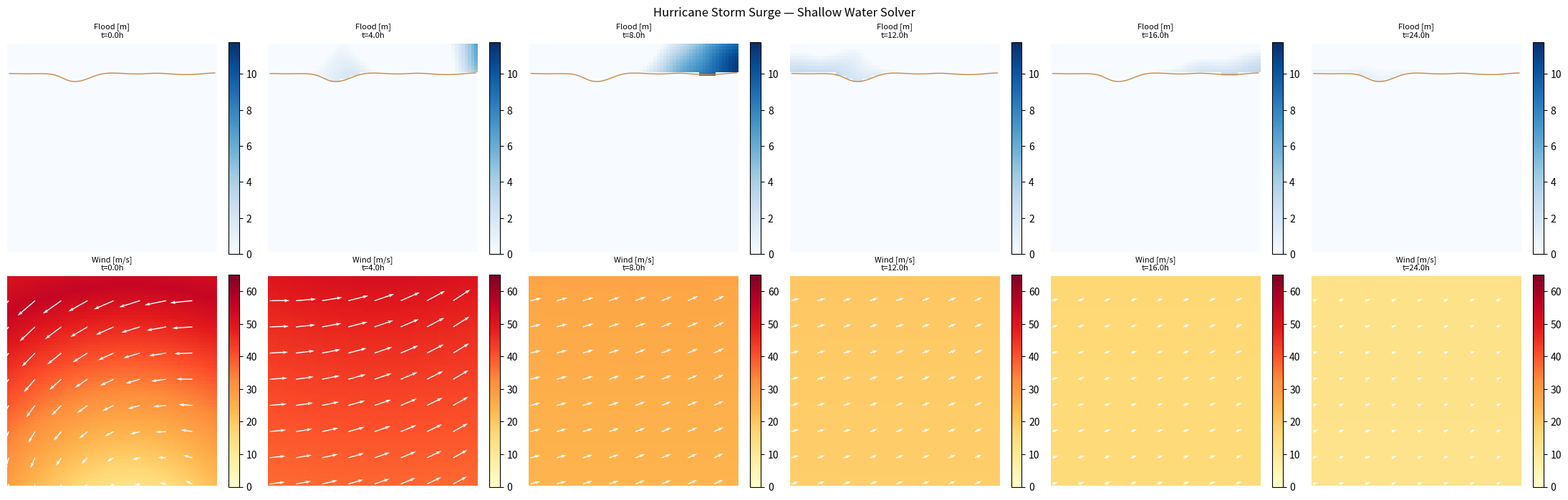

Source code (Python): (Note: this script raises an exception after producing the figure.)
# SPDX-FileCopyrightText: Copyright (c) 2024, Contributors
# SPDX-License-Identifier: Apache-2.0
"""
Shallow Water Equations (SWE) solver for hurricane storm surge.

Implements linearised 2-D SWE on a collocated grid:

    ∂η/∂t + H0·(∂u/∂x + ∂v/∂y) = 0          (mass conservation)
    ∂u/∂t = -g·∂η/∂x + τx/(ρ·H0) - r·u       (x-momentum + wind stress + friction)
    ∂v/∂t = -g·∂η/∂y + τy/(ρ·H0) - r·v       (y-momentum)

where η is the sea surface elevation anomaly (above rest), H0 is the
undisturbed water depth, and r is linear bottom friction [1/s].

Flooding:  a land cell floods when η > bathy (the surge exceeds land elevation).
           Flood depth = max(0, η - bathy) on land cells.

Time scheme:  Adams-Bashforth 2 (AB2) — 2nd-order in time, centered in space.
              A Shapiro 1-2-1 smoother is applied to η every N steps for stability.

Boundary conditions:
  South (open ocean): Sommerfeld radiation  ∂η/∂t + c ∂η/∂y = 0
  North/East/West:    no-flux  (u=0 or v=0 at walls)

Usage
-----
python solver.py          # runs a demo and saves results/solver_demo.png
"""

from __future__ import annotations

import time
from pathlib import Path

import numpy as np
from scipy.ndimage import gaussian_filter  # type: ignore

# Physical constants
G = 9.81  # gravitational acceleration [m/s²]
RHO_W = 1025.0  # seawater density [kg/m³]
RHO_A = 1.225  # air density [kg/m³]
C_D = 1.5e-3  # bulk drag coefficient (dimensionless)
R_FRICTION = 5e-5  # linear bottom friction [1/s]


# ---------------------------------------------------------------------------
# Bathymetry generator
# ---------------------------------------------------------------------------


def random_coastal_bathymetry(
    H: int = 64,
    W: int = 64,
    dx: float = 1000.0,
    rng: np.random.Generator | None = None,
) -> np.ndarray:
    """Generate a synthetic coastal bathymetry field.

    Domain: south row = open ocean, north row = coast/land.

    Returns
    -------
    np.ndarray shape (H, W), dtype float32
        Elevation [m].  Positive = above sea level (land),
        negative = below (ocean).
    """
    if rng is None:
        rng = np.random.default_rng()

    y = np.linspace(0, 1, H)[:, None]  # 0=south(ocean), 1=north(coast)

    # Linear shelf: -30 m at south → +5 m at north
    bathy = -30.0 + 35.0 * y

    # Smooth random perturbations
    noise = np.zeros((H, W))
    for k in range(1, 5):
        amp = rng.uniform(1.0, 3.0)
        phase_x = rng.uniform(0, 2 * np.pi)
        phase_y = rng.uniform(0, 2 * np.pi)
        xs = np.linspace(0, 2 * np.pi * k, W)
        ys = np.linspace(0, 2 * np.pi * k, H)
        XX, YY = np.meshgrid(xs, ys)
        noise += amp * np.sin(XX + phase_x) * np.cos(YY + phase_y)
    noise = gaussian_filter(noise, sigma=3.0)
    bathy = (bathy + noise * 0.4).astype(np.float32)

    # Hard constraints: south strip = deep water, north strip = land
    bathy[:4, :] = np.clip(bathy[:4, :], -40.0, -5.0)
    bathy[-6:, :] = np.clip(bathy[-6:, :], 0.5, 8.0)
    return bathy


# ---------------------------------------------------------------------------
# Hurricane wind field
# ---------------------------------------------------------------------------


def gaussian_hurricane_wind(
    H: int,
    W: int,
    dx: float,
    t_hours: float,
    track: list[tuple[float, float]],
    radius_km: float = 80.0,
    max_wind_ms: float = 55.0,
) -> tuple[np.ndarray, np.ndarray]:
    """Rankine vortex wind field interpolated along the storm track.

    Returns
    -------
    wind_u, wind_v : np.ndarray each shape (H, W) — eastward/northward [m/s]
    """
    # Interpolate storm centre
    t_clamp = float(np.clip(t_hours, 0, len(track) - 1))
    idx = int(t_clamp)
    frac = t_clamp - idx
    if idx + 1 < len(track):
        cx = (track[idx][0] + frac * (track[idx + 1][0] - track[idx][0])) * 1e3
        cy = (track[idx][1] + frac * (track[idx + 1][1] - track[idx][1])) * 1e3
    else:
        cx, cy = track[-1][0] * 1e3, track[-1][1] * 1e3

    xs = np.arange(W) * dx
    ys = np.arange(H) * dx
    XX, YY = np.meshgrid(xs, ys)

    dx_g = XX - cx
    dy_g = YY - cy
    r_km = np.sqrt(dx_g**2 + dy_g**2) / 1e3 + 1e-6

    # Rankine vortex profile (solid-body inside eye wall, power-law outside)
    r_max = radius_km
    v_tang = np.where(
        r_km <= r_max,
        max_wind_ms * (r_km / r_max),
        max_wind_ms * (r_max / r_km) ** 0.6,
    )

    # Anti-clockwise rotation + 20° inflow angle
    theta = np.arctan2(dy_g, dx_g)
    inflow = np.deg2rad(20.0)
    wind_u = -v_tang * np.sin(theta + inflow)
    wind_v = v_tang * np.cos(theta + inflow)
    return wind_u.astype(np.float32), wind_v.astype(np.float32)


# ---------------------------------------------------------------------------
# Shallow Water Solver
# ---------------------------------------------------------------------------


class ShallowWaterSolver:
    """Adams-Bashforth 2 solver for linearised storm surge SWE.

    State variable η (sea-surface elevation anomaly) is stored separately
    from the background depth H0 (derived from bathymetry).  Flood depth
    on land is computed as max(0, η − bathy).

    Parameters
    ----------
    H, W : int
        Grid dimensions.
    dx : float
        Uniform grid spacing [m].
    dt : float
        Time step [s].  Stability: dt < dx / (sqrt(2) * sqrt(g * H0_max)).
    g : float
        Gravitational acceleration [m/s²].
    smooth_every : int
        Apply Shapiro 1-2-1 smoother to η every this many steps.
    """

    def __init__(
        self,
        H: int = 64,
        W: int = 64,
        dx: float = 1000.0,
        dt: float = 20.0,
        g: float = G,
        smooth_every: int = 10,
    ) -> None:
        self.H = H
        self.W = W
        self.dx = dx
        self.dt = dt
        self.g = g
        self.smooth_every = smooth_every
        self._step_count = 0

        # State (sea-surface elevation anomaly, velocities)
        self.eta = np.zeros((H, W), dtype=np.float64)
        self.u = np.zeros((H, W), dtype=np.float64)
        self.v = np.zeros((H, W), dtype=np.float64)
        # Previous tendencies for AB2
        self._deta_prev = np.zeros((H, W), dtype=np.float64)
        self._du_prev = np.zeros((H, W), dtype=np.float64)
        self._dv_prev = np.zeros((H, W), dtype=np.float64)

        self.bathy = np.zeros((H, W), dtype=np.float32)
        self.H0 = np.ones((H, W), dtype=np.float64)  # background depth
        self.land_mask = np.zeros((H, W), dtype=bool)

    def set_bathymetry(self, bathy: np.ndarray) -> None:
        """Set bathymetry and derive background depth H0.

        Parameters
        ----------
        bathy : np.ndarray shape (H, W)
            Elevation [m].  Positive = land, negative = ocean.
        """
        self.bathy = bathy.astype(np.float32)
        # Background depth: undisturbed water depth (0 on land)
        self.H0 = np.maximum(0.5, -bathy.astype(np.float64))
        self.H0[bathy >= 0] = 0.5  # minimal depth over land for numerics
        self.land_mask = bathy >= 0.0

    def reset(self) -> None:
        """Reset all state to zero (calm ocean at rest)."""
        self.eta[:] = 0.0
        self.u[:] = 0.0
        self.v[:] = 0.0
        self._deta_prev[:] = 0.0
        self._du_prev[:] = 0.0
        self._dv_prev[:] = 0.0
        self._step_count = 0

    def step(
        self,
        wind_u: np.ndarray,
        wind_v: np.ndarray,
        n_steps: int = 1,
    ) -> None:
        """Advance n_steps timesteps under the given wind field.

        Parameters
        ----------
        wind_u, wind_v : np.ndarray shape (H, W)
            10-m wind components [m/s].
        n_steps : int
        """
        wu = wind_u.astype(np.float64)
        wv = wind_v.astype(np.float64)

        # Wind stress via bulk formula
        wspd = np.sqrt(wu**2 + wv**2)
        tau_x = RHO_A * C_D * wspd * wu
        tau_y = RHO_A * C_D * wspd * wv

        for _ in range(n_steps):
            self._ab2_step(tau_x, tau_y)
            self._apply_boundaries()
            self._step_count += 1
            if self._step_count % self.smooth_every == 0:
                self._shapiro_smooth()

    def _central_diff_x(self, f: np.ndarray) -> np.ndarray:
        """∂f/∂x via centered differences, shape (H, W)."""
        df = np.zeros_like(f)
        df[:, 1:-1] = (f[:, 2:] - f[:, :-2]) / (2 * self.dx)
        df[:, 0] = (f[:, 1] - f[:, 0]) / self.dx
        df[:, -1] = (f[:, -1] - f[:, -2]) / self.dx
        return df

    def _central_diff_y(self, f: np.ndarray) -> np.ndarray:
        """∂f/∂y via centered differences, shape (H, W)."""
        df = np.zeros_like(f)
        df[1:-1, :] = (f[2:, :] - f[:-2, :]) / (2 * self.dx)
        df[0, :] = (f[1, :] - f[0, :]) / self.dx
        df[-1, :] = (f[-1, :] - f[-2, :]) / self.dx
        return df

    def _tendencies(
        self,
        eta: np.ndarray,
        u: np.ndarray,
        v: np.ndarray,
        tau_x: np.ndarray,
        tau_y: np.ndarray,
    ) -> tuple[np.ndarray, np.ndarray, np.ndarray]:
        deta = -self.H0 * (self._central_diff_x(u) + self._central_diff_y(v))
        du = -self.g * self._central_diff_x(eta) + tau_x / (RHO_W * self.H0) - R_FRICTION * u
        dv = -self.g * self._central_diff_y(eta) + tau_y / (RHO_W * self.H0) - R_FRICTION * v
        return deta, du, dv

    def _ab2_step(self, tau_x: np.ndarray, tau_y: np.ndarray) -> None:
        """Adams-Bashforth 2 time step."""
        deta, du, dv = self._tendencies(self.eta, self.u, self.v, tau_x, tau_y)

        if self._step_count == 0:
            # Euler on the first step
            self.eta += self.dt * deta
            self.u += self.dt * du
            self.v += self.dt * dv
        else:
            # AB2: y_{n+1} = y_n + dt * (3/2 * f_n - 1/2 * f_{n-1})
            self.eta += self.dt * (1.5 * deta - 0.5 * self._deta_prev)
            self.u += self.dt * (1.5 * du - 0.5 * self._du_prev)
            self.v += self.dt * (1.5 * dv - 0.5 * self._dv_prev)

        self._deta_prev[:] = deta
        self._du_prev[:] = du
        self._dv_prev[:] = dv

    def _apply_boundaries(self) -> None:
        """No-flux walls on N/E/W; radiation on S."""
        self.u[:, 0] = 0.0
        self.u[:, -1] = 0.0
        self.v[-1, :] = 0.0
        # South: Sommerfeld radiation
        c = np.sqrt(self.g * np.maximum(self.H0[1, :], 0.5))
        self.eta[0, :] = self.eta[1, :] - (self.dt * c / self.dx) * (
            self.eta[1, :] - self.eta[2, :]
        )

    def _shapiro_smooth(self) -> None:
        """Apply a mild 1-2-1 Shapiro filter to η to suppress 2Δx noise."""
        eta = self.eta
        smooth_x = 0.25 * (eta[:, :-2] + 2 * eta[:, 1:-1] + eta[:, 2:])
        eta[:, 1:-1] = smooth_x
        smooth_y = 0.25 * (eta[:-2, :] + 2 * eta[1:-1, :] + eta[2:, :])
        eta[1:-1, :] = smooth_y

    # ------------------------------------------------------------------
    # Output helpers
    # ------------------------------------------------------------------

    def get_state(self) -> np.ndarray:
        """Return (3, H, W) float32: [η, u, v]."""
        return np.stack([self.eta, self.u, self.v]).astype(np.float32)

    def get_flood_depth(self) -> np.ndarray:
        """Flood depth on land cells: max(0, η − bathy). Shape (H, W)."""
        flood = np.maximum(0.0, self.eta - self.bathy.astype(np.float64))
        flood[~self.land_mask] = 0.0
        return flood.astype(np.float32)

    def get_water_level(self) -> np.ndarray:
        """Total water level η [m] (sea surface anomaly). Shape (H, W)."""
        return self.eta.astype(np.float32)


# ---------------------------------------------------------------------------
# High-level simulation runner
# ---------------------------------------------------------------------------


def run_hurricane_simulation(
    bathy: np.ndarray,
    track: list[tuple[float, float]],
    n_hours: int = 24,
    steps_per_hour: int = 180,
    n_snapshots: int = 25,
    dx: float = 1000.0,
    dt: float = 20.0,
    max_wind_ms: float = 55.0,
    radius_km: float = 80.0,
) -> dict:
    """Run a full hurricane storm surge simulation and return snapshots.

    Returns
    -------
    dict with keys:
        'eta'     — (n_snapshots, H, W) sea-surface elevation anomaly [m]
        'flood'   — (n_snapshots, H, W) flood depth on land [m]
        'wind_u'  — (n_snapshots, H, W)
        'wind_v'  — (n_snapshots, H, W)
        'bathy'   — (H, W)
        'track'   — list of (x_km, y_km)
        'times_h' — list of float [hours]
    """
    H, W = bathy.shape
    solver = ShallowWaterSolver(H=H, W=W, dx=dx, dt=dt)
    solver.set_bathymetry(bathy)
    solver.reset()

    total_steps = n_hours * steps_per_hour
    save_every = max(1, total_steps // (n_snapshots - 1))

    eta_snaps, flood_snaps, wu_snaps, wv_snaps, times = [], [], [], [], []

    # t = 0 snapshot
    wu0, wv0 = gaussian_hurricane_wind(H, W, dx, 0.0, track, radius_km, max_wind_ms)
    eta_snaps.append(solver.get_water_level())
    flood_snaps.append(solver.get_flood_depth())
    wu_snaps.append(wu0)
    wv_snaps.append(wv0)
    times.append(0.0)

    for step_idx in range(1, total_steps + 1):
        t_hours = step_idx / steps_per_hour
        wu, wv = gaussian_hurricane_wind(H, W, dx, t_hours, track, radius_km, max_wind_ms)
        solver.step(wu, wv, n_steps=1)

        if step_idx % save_every == 0 and len(eta_snaps) < n_snapshots:
            eta_snaps.append(solver.get_water_level())
            flood_snaps.append(solver.get_flood_depth())
            wu_snaps.append(wu)
            wv_snaps.append(wv)
            times.append(t_hours)

    # Pad to exactly n_snapshots
    while len(eta_snaps) < n_snapshots:
        eta_snaps.append(eta_snaps[-1])
        flood_snaps.append(flood_snaps[-1])
        wu_snaps.append(wu_snaps[-1])
        wv_snaps.append(wv_snaps[-1])
        times.append(times[-1])

    return {
        "eta": np.stack(eta_snaps[:n_snapshots]),
        "flood": np.stack(flood_snaps[:n_snapshots]),
        "wind_u": np.stack(wu_snaps[:n_snapshots]),
        "wind_v": np.stack(wv_snaps[:n_snapshots]),
        "bathy": bathy,
        "track": track,
        "times_h": times[:n_snapshots],
    }


# ---------------------------------------------------------------------------
# Track generator
# ---------------------------------------------------------------------------


def random_hurricane_track(
    H: int = 64,
    W: int = 64,
    dx: float = 1000.0,
    n_hours: int = 24,
    rng: np.random.Generator | None = None,
) -> list[tuple[float, float]]:
    """Generate a random northward-moving hurricane track.

    Returns list of (x_km, y_km) at each integer hour 0..n_hours.
    """
    if rng is None:
        rng = np.random.default_rng()

    domain_x_km = W * dx / 1e3
    domain_y_km = H * dx / 1e3

    landfall_x = rng.uniform(0.25, 0.75) * domain_x_km
    start_y = -0.3 * domain_y_km
    fwd_speed_kmh = rng.uniform(18.0, 48.0)
    drift_kmh = rng.uniform(-6.0, 6.0)

    return [
        (float(landfall_x + drift_kmh * t), float(start_y + fwd_speed_kmh * t))
        for t in range(n_hours + 1)
    ]


# ---------------------------------------------------------------------------
# Smoke test
# ---------------------------------------------------------------------------

if __name__ == "__main__":
    import matplotlib

    matplotlib.use("Agg")
    import matplotlib.pyplot as plt

    print("Running hurricane storm surge demo …")
    rng = np.random.default_rng(42)
    t0 = time.perf_counter()

    H, W = 64, 64
    bathy = random_coastal_bathymetry(H, W, rng=rng)
    track = random_hurricane_track(H, W, n_hours=24, rng=rng)
    result = run_hurricane_simulation(bathy, track, n_hours=24, n_snapshots=25)

    elapsed = time.perf_counter() - t0
    max_flood = float(np.nanmax(result["flood"]))
    max_eta = float(np.nanmax(np.abs(result["eta"])))
    print(f"  Solver finished in {elapsed:.1f}s")
    print(f"  Max sea-surface anomaly: {max_eta:.2f} m")
    print(f"  Max flood depth on land: {max_flood:.2f} m")
    print(f"  Snapshots: {len(result['times_h'])} × {H}×{W}")

    snap_ids = [0, 4, 8, 12, 16, 24]
    fig, axes = plt.subplots(2, 6, figsize=(22, 7))

    for col, si in enumerate(snap_ids):
        t_h = result["times_h"][si]
        ax_flood = axes[0, col]
        ax_wind = axes[1, col]

        im = ax_flood.imshow(
            result["flood"][si], origin="lower", cmap="Blues", vmin=0, vmax=max(max_flood, 0.1)
        )
        ax_flood.contour(bathy, levels=[0], colors="peru", linewidths=1.0)
        ax_flood.set_title(f"Flood [m]\nt={t_h:.1f}h", fontsize=8)
        ax_flood.axis("off")
        plt.colorbar(im, ax=ax_flood, fraction=0.046)

        wspd = np.sqrt(result["wind_u"][si] ** 2 + result["wind_v"][si] ** 2)
        im2 = ax_wind.imshow(wspd, origin="lower", cmap="YlOrRd", vmin=0, vmax=65)
        step = 8
        ys2, xs2 = np.mgrid[0:H:step, 0:W:step]
        ax_wind.quiver(
            xs2,
            ys2,
            result["wind_u"][si][::step, ::step],
            result["wind_v"][si][::step, ::step],
            scale=500,
            width=0.005,
            color="white",
        )
        ax_wind.set_title(f"Wind [m/s]\nt={t_h:.1f}h", fontsize=8)
        ax_wind.axis("off")
        plt.colorbar(im2, ax=ax_wind, fraction=0.046)

    plt.suptitle("Hurricane Storm Surge — Shallow Water Solver", fontsize=12)
    plt.tight_layout()
    out = Path(__file__).parent / "results" / "solver_demo.png"
    out.parent.mkdir(exist_ok=True)
    plt.savefig(out, dpi=120, bbox_inches="tight")
    print(f"  Saved → {out}")
